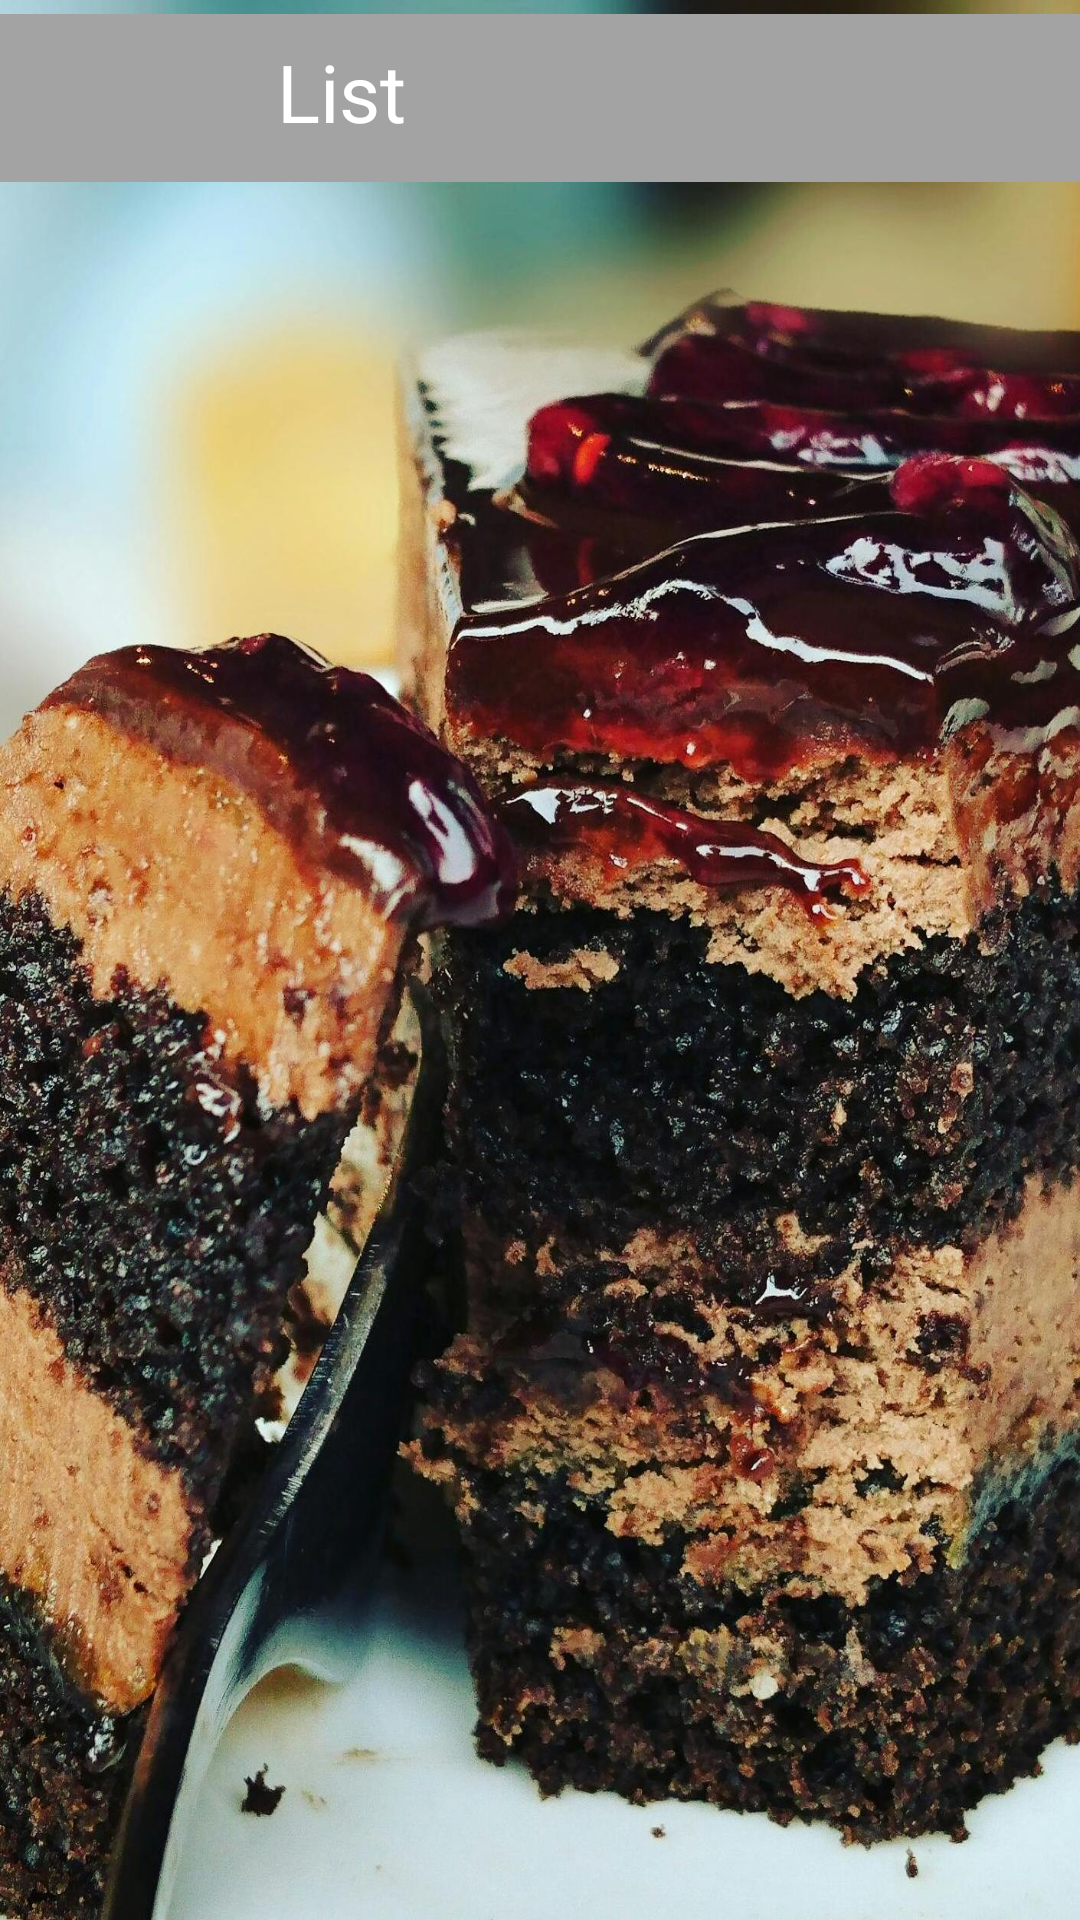

Android layout source for this screen:
<!-- AndroidManifest.xml: application theme Theme.Cupcake -->
<!-- res/layout/activity_user_products.xml -->
<?xml version="1.0" encoding="utf-8"?>
<androidx.constraintlayout.widget.ConstraintLayout xmlns:android="http://schemas.android.com/apk/res/android"
    xmlns:app="http://schemas.android.com/apk/res-auto"
    xmlns:tools="http://schemas.android.com/tools"
    android:layout_width="match_parent"
    android:layout_height="match_parent"
    tools:context=".User_Products"
    android:background="@drawable/abhinav">

    <ListView
        android:id="@+id/UProductList"
        android:layout_width="372dp"
        android:layout_height="613dp"
        app:layout_constraintBottom_toBottomOf="parent"
        app:layout_constraintEnd_toEndOf="parent"
        app:layout_constraintStart_toStartOf="parent"
        app:layout_constraintTop_toBottomOf="@+id/textView6" />

    <TextView
        android:id="@+id/textView6"
        android:layout_width="413dp"
        android:layout_height="56dp"
        android:textSize="80px"
        android:background="#A3A3A3"
        app:layout_constraintBottom_toBottomOf="parent"
        app:layout_constraintEnd_toEndOf="parent"
        app:layout_constraintStart_toStartOf="parent"
        app:layout_constraintTop_toTopOf="parent"
        app:layout_constraintVertical_bias="0.008" />

    <TextView
        android:id="@+id/textView15"
        android:layout_width="185dp"
        android:layout_height="37dp"
        android:text=" List"
        android:textColor="@color/white"
        android:textSize="80px"
        app:layout_constraintBottom_toBottomOf="parent"
        app:layout_constraintEnd_toEndOf="parent"
        app:layout_constraintHorizontal_bias="0.489"
        app:layout_constraintStart_toStartOf="parent"
        app:layout_constraintTop_toTopOf="parent"
        app:layout_constraintVertical_bias="0.021" />
</androidx.constraintlayout.widget.ConstraintLayout>
<!-- resources referenced by this layout -->
<resources>
  <!-- drawable abhinav: jpg bitmap (drawable, 456282 bytes) -->
  <style name="Theme.Cupcake" parent="Theme.MaterialComponents.DayNight.DarkActionBar">
          
          <item name="colorPrimary">@color/purple_500</item>
          <item name="colorPrimaryVariant">@color/purple_700</item>
          <item name="colorOnPrimary">@color/white</item>
          
          <item name="colorSecondary">@color/teal_200</item>
          <item name="colorSecondaryVariant">@color/teal_700</item>
          <item name="colorOnSecondary">@color/black</item>
          
          <item name="android:statusBarColor" tools:targetApi="l">?attr/colorPrimaryVariant</item>
          
      </style>
  <!-- not gathered from this repository: default colours our renderer supplied (Android Studio template values) -->
  <color name="purple_500">#FF6200EE</color>
  <color name="purple_700">#FF3700B3</color>
  <color name="teal_200">#FF03DAC5</color>
  <color name="teal_700">#FF018786</color>
  <color name="black">#FF000000</color>
  <color name="white">#FFFFFFFF</color>
</resources>
